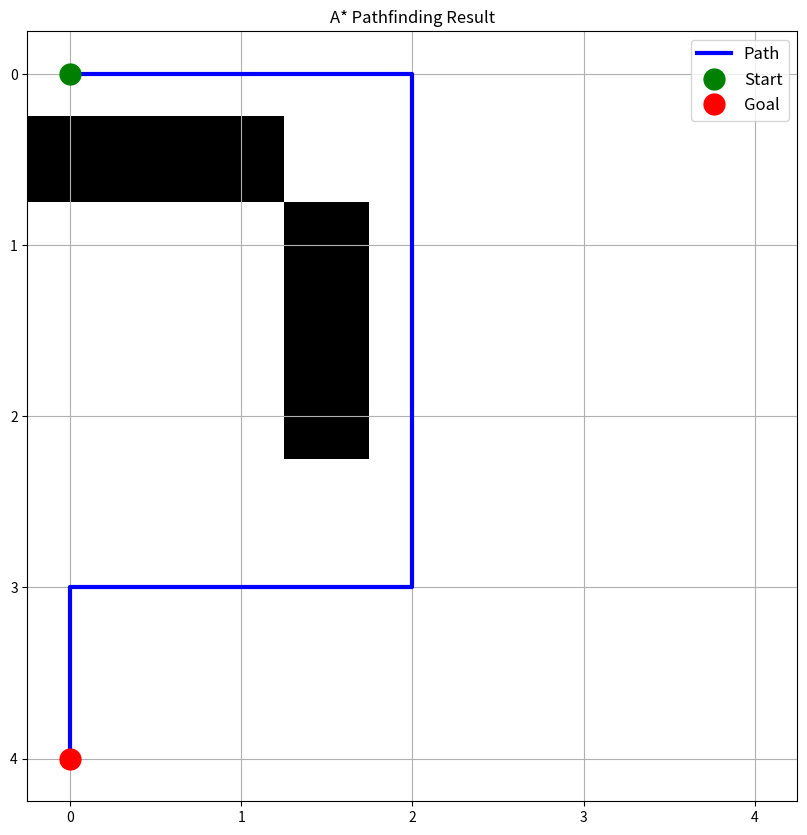

Write the Python code that produced this figure.
from typing import List, Tuple, Dict, Set
import numpy as np
from math import sqrt
import heapq    # Priority queue

# If the board is n x n, the grid: array will be 2n x 2n. The odd numbered indexes will be spaces for walls
# Free spaces as 0
# Player 1 as 1
# Player 2 as 2
# Walls as 3
n = 5
grid_size = 2*n-1
grid = np.zeros((grid_size, grid_size), dtype=int)

def create_node(
        position: Tuple[int, int], # (x, y) coordinates of the note
        g: float = float('inf'),  # Cost from the start
        h: float = 0.0, # Estimated (heuristic) cost to goal
        parent: Dict = None # Parent node
        ) -> Dict:
    return {
        'position': position,
        'g': g,
        'h': h,
        'f': g+h,
        'parent': parent
    }

# Use manhattan distance to estimate distance to goal
def calculate_heuristic(pos1: Tuple[int, int], pos2: Tuple[int, int]) -> float:
    x1, y1 = pos1
    x2, y2 = pos2
    return abs(x1-x2) + abs(y1-y2)

# Get all valid neighboring cells in the grid
def get_valid_neighbors(grid: np.ndarray, position: Tuple[int, int]) -> List[Tuple[int, int]]:
    x, y = position
    possible_moves = [
        (x+2, y), (x-2, y),     # Right, Left
        (x, y-2), (x, y+2)      # Up, Down
    ]

    possible_walls = [
        (x+1, y), (x-1, y),     # Right, Left
        (x, y-1), (x, y+1)      # Up, Down
    ]

    return [
        pos for idx, pos in enumerate(possible_moves) # For every move
        if 0 <= pos[0] < grid_size and 0 <= pos[1] < grid_size  # If within bounds
        and grid[possible_walls[idx][0], possible_walls[idx][1]] == 0 # Not a wall
    ]

# Reconstruct path following parents
def reconstruct_path(goal_node: Dict) -> List[Tuple[int, int]]:
    path = []
    current = goal_node

    while current is not None:
        path.append(current['position'])
        current = current['parent']

    return path [::-1] # Reverse to get path from start to goal

# Find optimal path using A*
def find_path(grid: np.ndarray, start: Tuple[int, int],
              goal: Tuple[int, int]) -> List[Tuple[int, int]]:
    # Initialise start node
    start_node = create_node(
        position=start,
        g=0,
        h=calculate_heuristic(start, goal)
    )

    # Initialise open and closed sets
    open_list = [(start_node['f'], start)]  # Priority queue (estimated full cost, pos)
    open_dict = {start: start_node}         # Node lookup
    closed_set = set()                      # Explored nodes

    while open_list:
        # Get node with lowest f value
        _, current_pos = heapq.heappop(open_list)
        current_node = open_dict[current_pos]

        # Check if goal reached
        if current_pos == goal:
            return reconstruct_path(current_node)
        
        closed_set.add(current_pos)

        # Explore neighbors
        for neighbor_pos in get_valid_neighbors(grid, current_pos):
            # Skip if already explored
            if neighbor_pos in closed_set:
                continue
            
            # Calculate new path cost
            tentative_g =  current_node['g'] + calculate_heuristic(current_pos, neighbor_pos)

            # Create or update neighbor
            if neighbor_pos not in open_dict:
                neighbor = create_node(
                    position=neighbor_pos,
                    g=tentative_g,
                    h=calculate_heuristic(neighbor_pos, goal),
                    parent=current_node
                )
                heapq.heappush(open_list, (neighbor['f'], neighbor_pos))
                open_dict[neighbor_pos] = neighbor
            elif tentative_g < open_dict[neighbor_pos]['g']:
                # Found a better path
                neighbor = open_dict[neighbor_pos]
                neighbor['g'] = tentative_g
                neighbor['f'] = tentative_g + neighbor['h']
                neighbor['parent'] = current_node

    return [] # No path found

import matplotlib.pyplot as plt

def visualize_path(grid: np.ndarray, path: List[Tuple[int, int]]):
    """
    Visualize the grid and found path.
    """
    plt.figure(figsize=(10, 10))
    
    # Flip x and y
    grid_flipped = grid.T
    plt.imshow(grid_flipped, cmap='binary')

    # Even index positions
    tick_positions = np.arange(0, 2*n, 2)

    # Compressed labels 
    tick_labels = np.arange(n)

    plt.xticks(tick_positions, tick_labels)
    plt.yticks(tick_positions, tick_labels)
    
    if path:
        path = np.array(path)
        plt.plot(path[:, 0], path[:, 1], 'b-', linewidth=3, label='Path')
        plt.plot(path[0, 0], path[0, 1], 'go', markersize=15, label='Start')
        plt.plot(path[-1, 0], path[-1, 1], 'ro', markersize=15, label='Goal')
    
    plt.grid(True)
    plt.legend(fontsize=12)
    plt.title("A* Pathfinding Result")
    plt.show()



# Add some walls
grid[0, 1] = 3
grid[1, 1] = 3
grid[2, 1] = 3
grid[3, 2] = 3
grid[3, 3] = 3
grid[3, 4] = 3

start_pos = 0, 0
goal_pos = 0, 8

path = find_path(grid, start_pos, goal_pos)
if path:
    print(f"Path found with {len(path)} steps!")
    visualize_path(grid, path)

else:
    print("No path found!")
